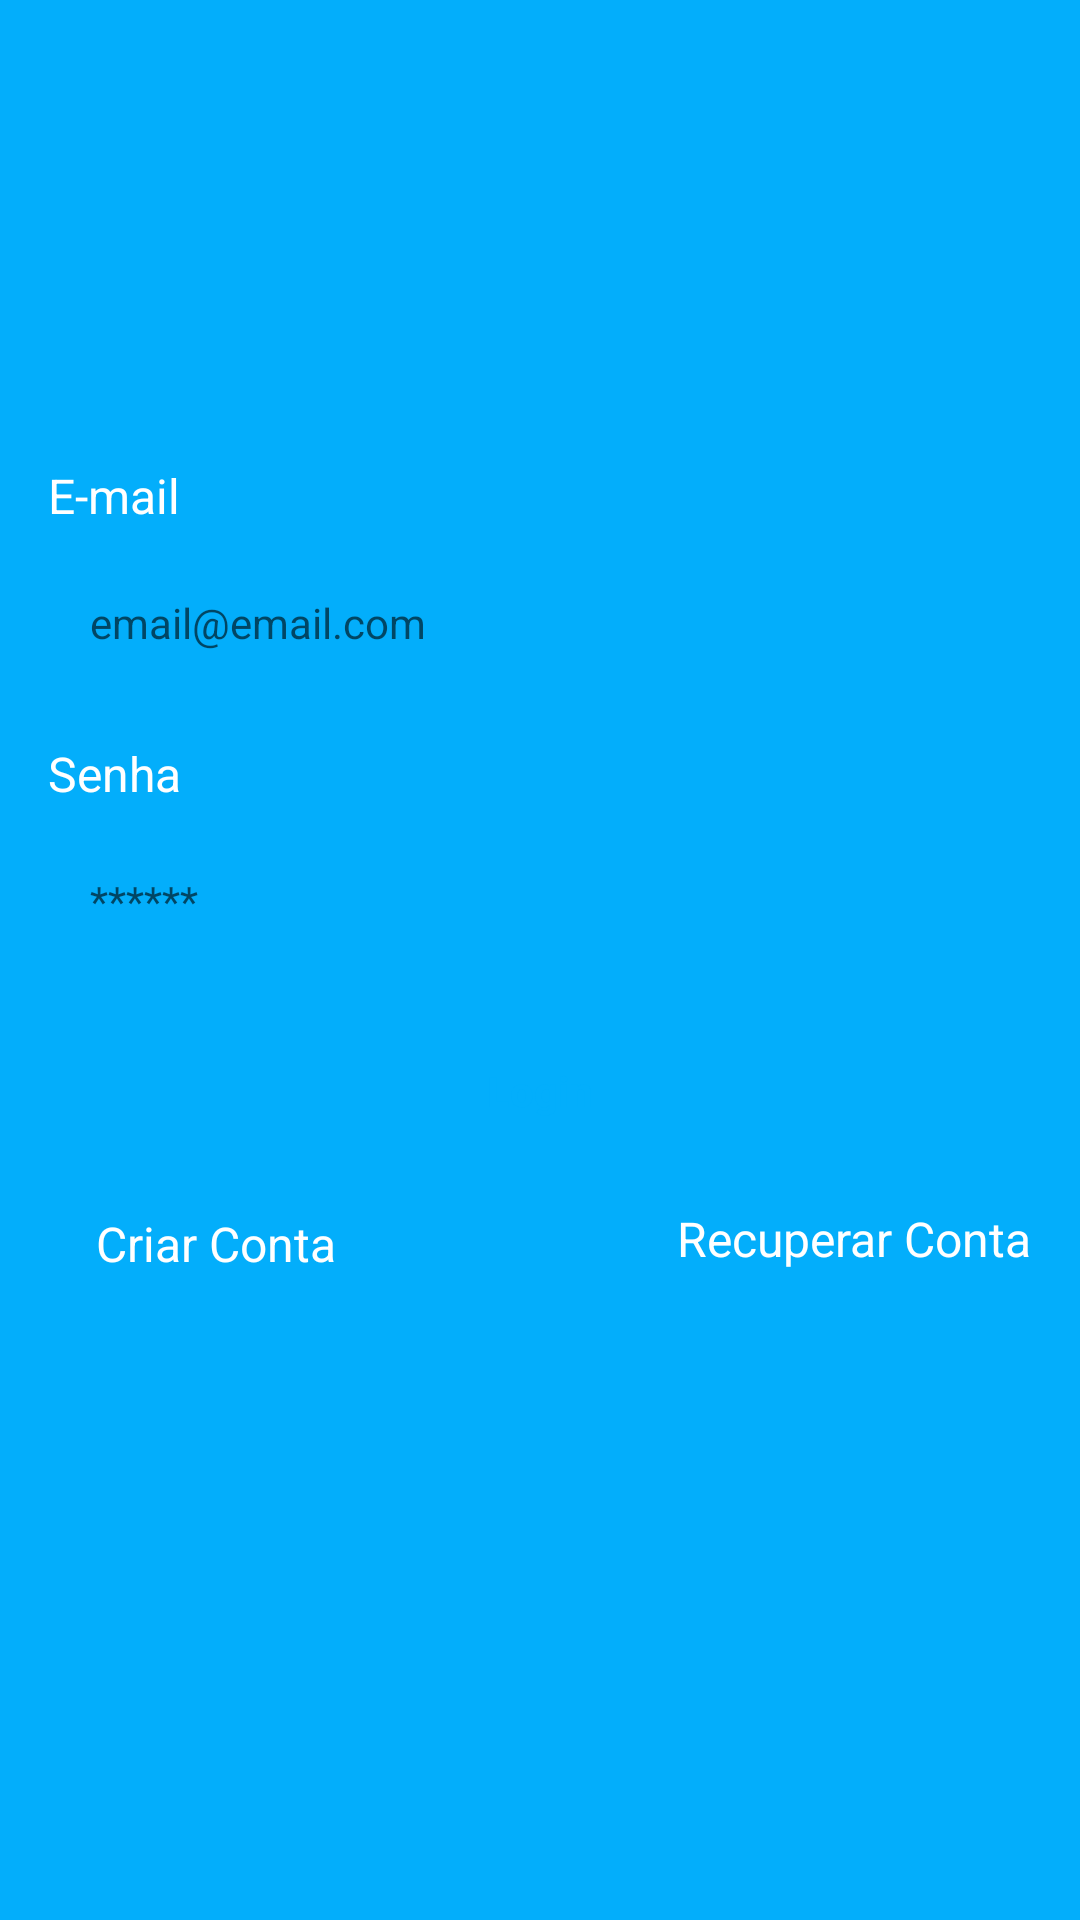

Layout XML and referenced resources for this Android screen:
<!-- AndroidManifest.xml: application theme Theme.AppTask -->
<!-- res/layout/fragment_login.xml -->
<?xml version="1.0" encoding="utf-8"?>
<ScrollView xmlns:android="http://schemas.android.com/apk/res/android"
    xmlns:app="http://schemas.android.com/apk/res-auto"
    xmlns:tools="http://schemas.android.com/tools"
    android:layout_width="match_parent"
    android:layout_height="match_parent"
    android:fillViewport="true"
    android:padding="16dp"
    tools:context=".ui.auth.LoginFragment">

    <LinearLayout
        android:layout_width="match_parent"
        android:layout_height="match_parent"
        android:gravity="center"
        android:orientation="vertical">

        <TextView
            android:layout_width="match_parent"
            android:layout_height="wrap_content"
            android:text="@string/e_mail"
            android:textColor="@color/white"
            android:textSize="16sp" />

        <EditText
            android:id="@+id/edit_email"
            android:layout_width="match_parent"
            android:layout_height="wrap_content"
            android:layout_marginTop="8dp"
            android:background="@drawable/bg_edit"
            android:hint="@string/hint_email"
            android:inputType="textEmailAddress"
            android:padding="14dp"
            android:textSize="14sp" />

        <TextView
            android:layout_width="match_parent"
            android:layout_height="wrap_content"
            android:layout_marginTop="16dp"
            android:text="@string/password"
            android:textColor="@color/white"
            android:textSize="16sp" />

        <EditText
            android:id="@+id/edit_senha"
            android:layout_width="match_parent"
            android:layout_height="wrap_content"
            android:layout_marginTop="8dp"
            android:background="@drawable/bg_edit"
            android:hint="@string/hint_password"
            android:inputType="textPassword"
            android:padding="14dp"
            android:textSize="14sp"

            />

        <Button
            android:id="@+id/btn_login"
            android:layout_width="match_parent"
            android:layout_height="wrap_content"
            android:layout_marginTop="16dp"
            android:background="@drawable/bg_edit"
            android:text="@string/login"
            android:textAllCaps="false"
            android:textColor="@color/color_default"
            android:textStyle="bold"
            app:backgroundTint="@null" />

        <androidx.constraintlayout.widget.ConstraintLayout
            android:layout_width="match_parent"
            android:layout_height="50dp">

            <TextView
                android:id="@+id/btn_register"
                android:layout_width="wrap_content"
                android:layout_height="wrap_content"
                android:padding="16dp"
                android:text="@string/text_created_acount"
                android:textColor="@color/white"
                android:textSize="16sp"
                app:layout_constraintBottom_toBottomOf="parent"
                app:layout_constraintStart_toStartOf="parent"
                app:layout_constraintTop_toTopOf="parent" />

            <TextView
                android:id="@+id/btn_recover"
                android:layout_width="wrap_content"
                android:layout_height="wrap_content"
                android:text="@string/text_recover_account"
                android:textColor="@color/white"
                android:textSize="16sp"
                app:layout_constraintBottom_toBottomOf="parent"
                app:layout_constraintEnd_toEndOf="parent"
                app:layout_constraintTop_toTopOf="parent" />

        </androidx.constraintlayout.widget.ConstraintLayout>

        <ProgressBar
            android:id="@+id/progress_bar"
            android:visibility="invisible"
            tools:visibility="visible"
            android:indeterminateTint="@color/white"
            android:layout_width="wrap_content"
            android:layout_height="wrap_content"/>

    </LinearLayout>
</ScrollView>
<!-- resources referenced by this layout -->
<resources>
  <color name="color_default">#03AEFB</color>
  <color name="white">#FFFFFFFF</color>
  <string name="e_mail">E-mail</string>
  <string name="hint_email">email@email.com</string>
  <string name="hint_password">******</string>
  <string name="login">Login</string>
  <string name="password">Senha</string>
  <string name="text_created_acount">Criar Conta</string>
  <string name="text_recover_account">Recuperar Conta</string>
  <style name="Theme.AppTask" parent="Theme.MaterialComponents.DayNight.NoActionBar">
          
          <item name="colorPrimary">@color/purple_500</item>
          <item name="colorPrimaryVariant">@color/color_default</item>
          <item name="colorOnPrimary">@color/white</item>
          
          <item name="colorSecondary">@color/color_default</item>
          <item name="colorSecondaryVariant">@color/color_default</item>
          <item name="colorOnSecondary">@color/black</item>
          
          <item name="android:statusBarColor">?attr/colorPrimaryVariant</item>
          
  
          <item name="android:windowBackground">@color/color_default</item>
      </style>
  <color name="purple_500">#FF6200EE</color>
  <color name="black">#FF000000</color>
</resources>
